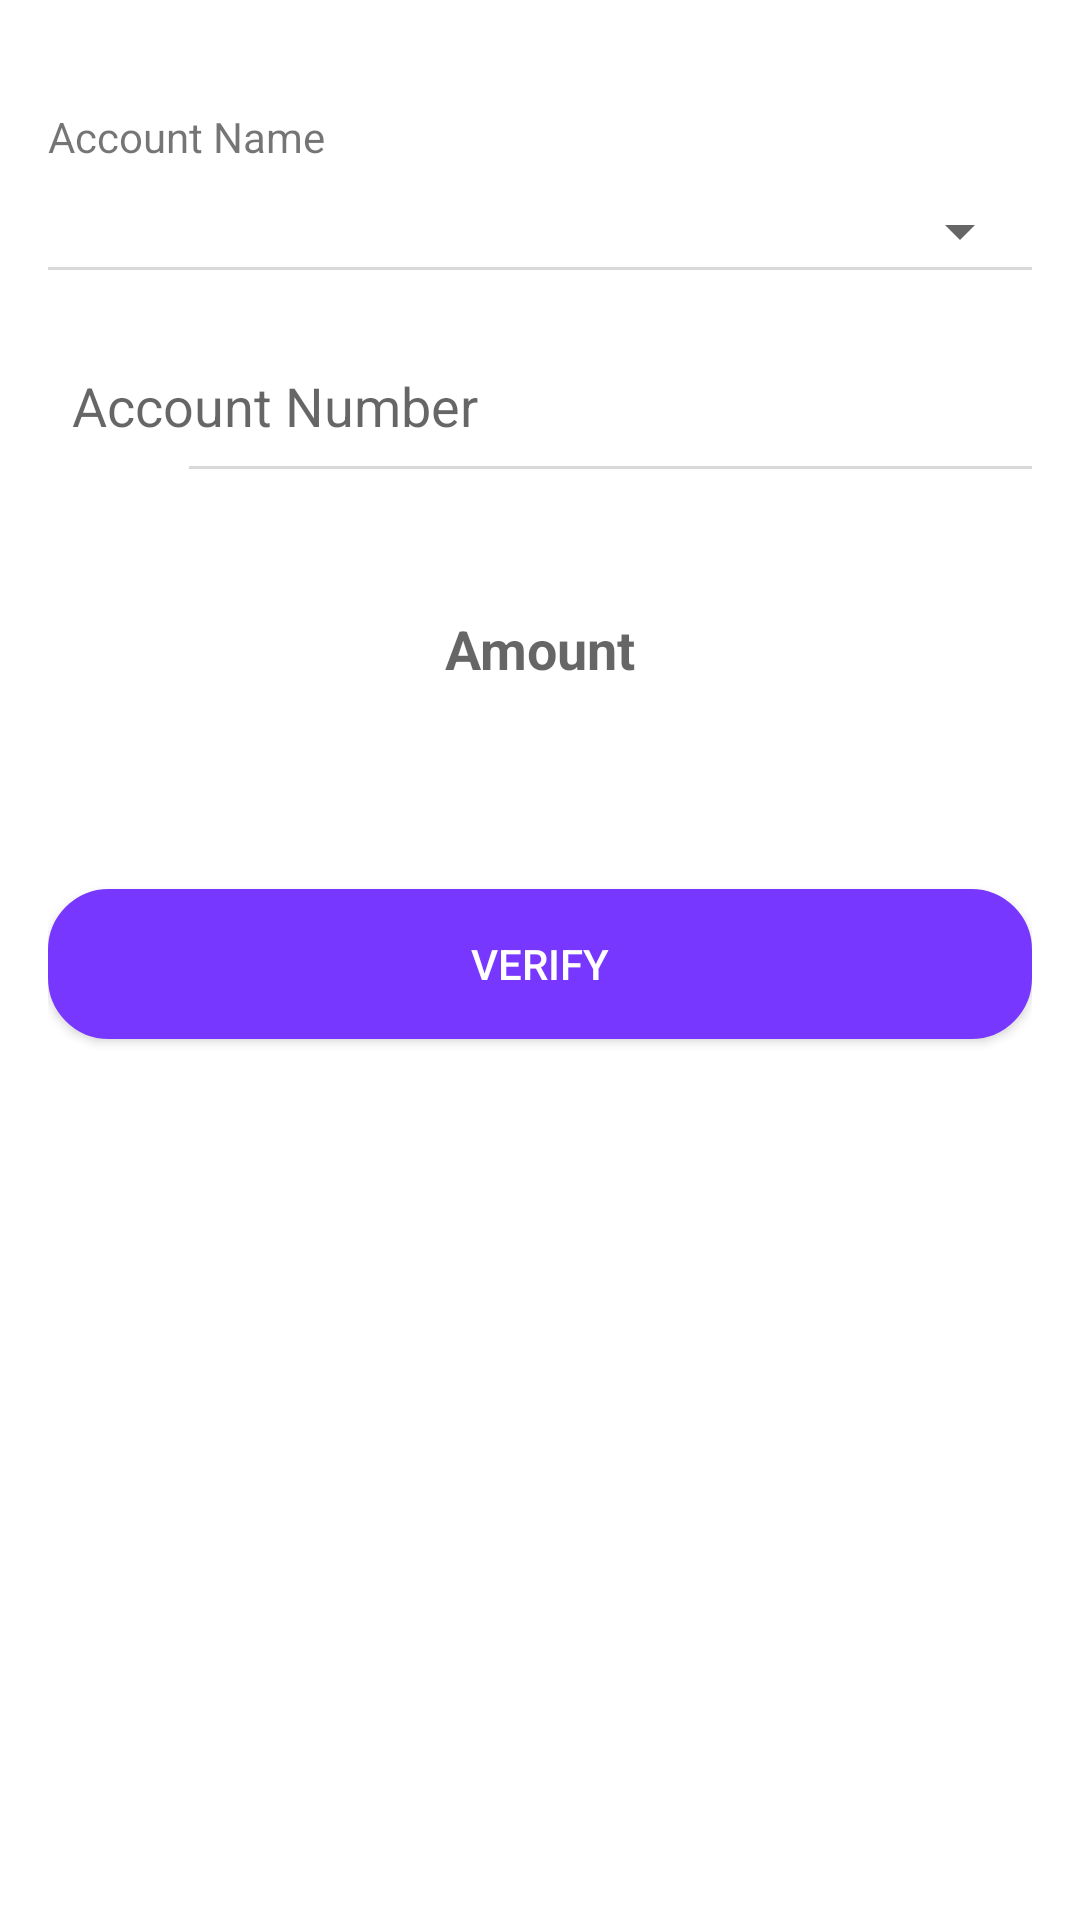

Layout XML and referenced resources for this Android screen:
<!-- AndroidManifest.xml: application theme Theme.ReloadMobile -->
<!-- res/layout/activity_verify_product.xml -->
<?xml version="1.0" encoding="utf-8"?>
<androidx.constraintlayout.widget.ConstraintLayout xmlns:android="http://schemas.android.com/apk/res/android"
    xmlns:app="http://schemas.android.com/apk/res-auto"
    xmlns:tools="http://schemas.android.com/tools"
    android:layout_width="match_parent"
    android:layout_height="match_parent"
    tools:context=".Activity.VerifyProductActivity">

    <androidx.appcompat.widget.Toolbar
        android:id="@+id/toolbarVerifyProduct"
        android:layout_width="match_parent"
        android:layout_height="?attr/actionBarSize"
        android:background="@android:color/transparent"
        android:elevation="4dp"
        android:theme="@style/ThemeOverlay.AppCompat.ActionBar"
        tools:ignore="MissingConstraints" />

    <LinearLayout
        android:layout_width="match_parent"
        android:layout_height="match_parent"
        android:padding="16dp"
        android:orientation="vertical">











































        <TextView
            android:id="@+id/textview_account_name"
            android:layout_width="match_parent"
            android:layout_height="wrap_content"
            android:text="Account Name"
            android:layout_marginTop="20dp"/>








        <Spinner
            android:id="@+id/spinnerSlugNames"
            android:layout_width="match_parent"
            android:layout_height="wrap_content"
            android:layout_marginTop="10dp"
            />


        <View
            android:layout_width="match_parent"
            android:layout_height="1dp"
            android:background="@color/underline_color"

            />























            <EditText
                android:id="@+id/edittext_account_number"
                android:layout_width="match_parent"
                android:layout_height="wrap_content"
                android:drawableLeft="@drawable/baseline_account_balance_wallet_24"
                android:drawablePadding="16dp"
                android:hint="Account Number"
                android:padding="8dp"
                android:layout_marginTop="25dp"
                android:background="@color/white"/>

            <View
                android:layout_width="match_parent"
                android:layout_height="1dp"
                android:background="@color/underline_color"
                android:layout_marginLeft="47dp"
                />

        <EditText
            android:id="@+id/edittext_amount"
            android:layout_width="match_parent"
            android:layout_height="80dp"
            android:hint="Amount"
            android:inputType="number"
            android:textColor="@android:color/black"
            android:textStyle="bold"
            android:background="@color/white"                android:textSize="18sp"
            android:gravity="center"
            android:layout_marginTop="20dp"/>


        












































        



        <Button
            android:id="@+id/button_payment"
            android:layout_width="match_parent"
            android:layout_height="50dp"
            android:layout_marginTop="40dp"
            android:background="@drawable/button_background"
            android:text="Verify"
            android:textColor="#FFF" />


    </LinearLayout>




</androidx.constraintlayout.widget.ConstraintLayout>
<!-- resources referenced by this layout -->
<resources>
  <color name="black">#FF000000</color>
  <color name="underline_color">#D9D9D9</color>
  <color name="white">#FFFFFFFF</color>
  <!-- drawable button_background (drawable) -->
  <?xml version="1.0" encoding="utf-8"?>
  <shape xmlns:android="http://schemas.android.com/apk/res/android">
  
      <gradient
          android:startColor="@color/text_view_color"
          android:endColor="@color/text_view_color"
          android:angle="270"
          />
      
  
      <corners
          android:bottomRightRadius="20dp"
          android:bottomLeftRadius="20dp"
          android:topRightRadius="20dp"
          android:topLeftRadius="20dp" />
  
      <item android:textColor="@color/white"/>
  
  
      <stroke android:width="2px" android:color="@color/text_view_color"/>
  
  </shape>
  <style name="Theme.ReloadMobile" parent="Theme.MaterialComponents.Light.NoActionBar">
      
          <item name="colorPrimary">@color/purple_500</item>
          <item name="colorPrimaryVariant">@color/purple_700</item>
          <item name="colorOnPrimary">@color/white</item>
          
          <item name="colorSecondary">@color/teal_200</item>
          <item name="colorSecondaryVariant">@color/teal_700</item>
          <item name="colorOnSecondary">@color/black</item>
          
  
          
  
          
          <item name="android:statusBarColor">@android:color/white</item>
          
          <item name="android:windowLightStatusBar">true</item>
  
      </style>
  <color name="text_view_color">#7837FE</color>
  <color name="purple_500">#7837FE</color>7837FE
  <color name="purple_700">#FF3700B3</color>
  <color name="teal_200">#FF03DAC5</color>
  <color name="teal_700">#FF018786</color>
</resources>
